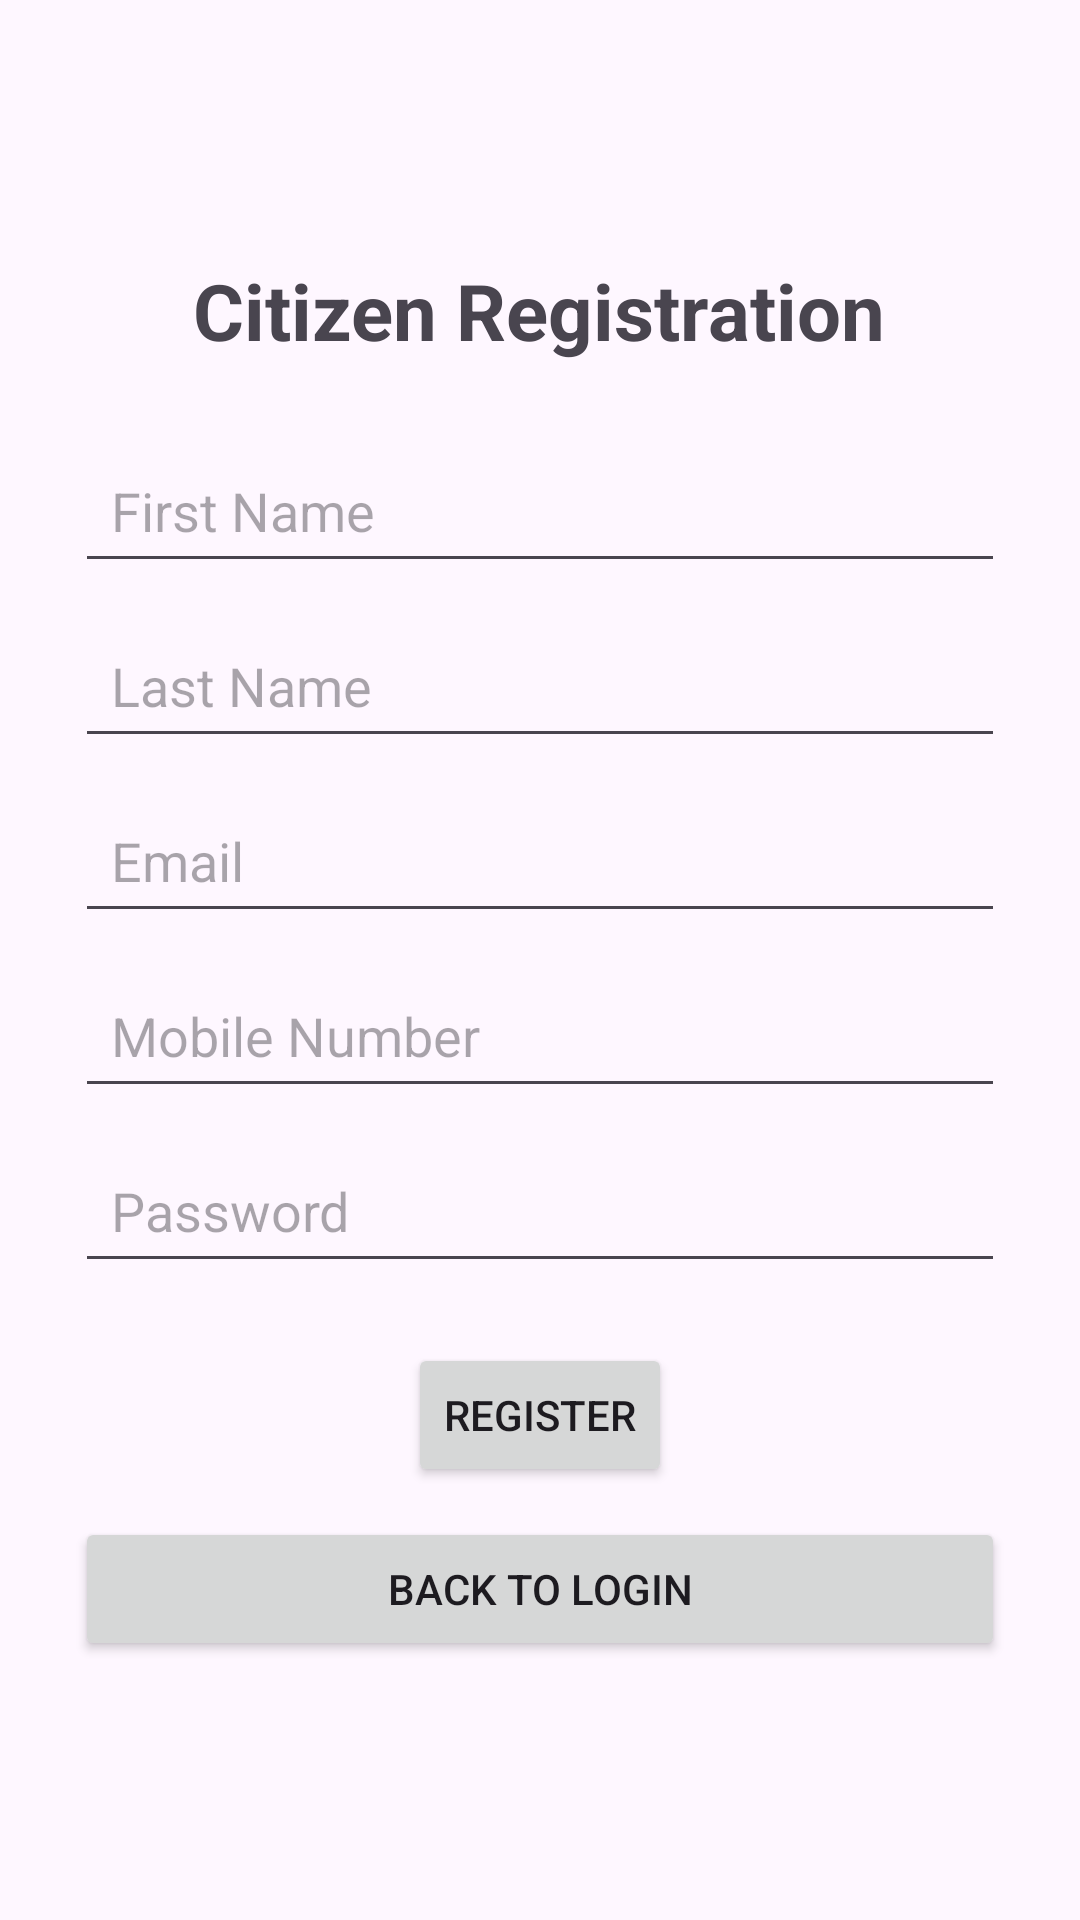

The Android layout XML behind this screen, and the referenced resources:
<!-- AndroidManifest.xml: application theme Theme.GarudaX -->
<!-- res/layout/activity_register.xml -->
<?xml version="1.0" encoding="utf-8"?>
<LinearLayout xmlns:android="http://schemas.android.com/apk/res/android"
    android:id="@+id/main"
    android:layout_width="match_parent"
    android:layout_height="match_parent"
    android:gravity="center"
    android:orientation="vertical"
    android:padding="25dp">

    <TextView
        android:layout_width="wrap_content"
        android:layout_height="wrap_content"
        android:layout_marginBottom="25dp"
        android:text="Citizen Registration"
        android:textSize="26sp"
        android:textStyle="bold" />

    <EditText
        android:id="@+id/etFirstName"
        android:layout_width="match_parent"
        android:layout_height="wrap_content"
        android:hint="First Name"
        android:inputType="textPersonName"
        android:padding="12dp" />

    <EditText
        android:id="@+id/etLastName"
        android:layout_width="match_parent"
        android:layout_height="wrap_content"
        android:layout_marginTop="10dp"
        android:hint="Last Name"
        android:inputType="textPersonName"
        android:padding="12dp" />

    <EditText
        android:id="@+id/etEmail"
        android:layout_width="match_parent"
        android:layout_height="wrap_content"
        android:layout_marginTop="10dp"
        android:hint="Email"
        android:inputType="textEmailAddress"
        android:padding="12dp" />

    <EditText
        android:id="@+id/etMobile"
        android:layout_width="match_parent"
        android:layout_height="wrap_content"
        android:layout_marginTop="10dp"
        android:hint="Mobile Number"
        android:inputType="phone"
        android:padding="12dp" />

    <EditText
        android:id="@+id/etPassword"
        android:layout_width="match_parent"
        android:layout_height="wrap_content"
        android:layout_marginTop="10dp"
        android:hint="Password"
        android:inputType="textPassword"
        android:padding="12dp" />

    <Button
        android:id="@+id/btnRegister"
        android:layout_width="wrap_content"
        android:layout_height="wrap_content"
        android:layout_marginTop="20dp"
        android:text="REGISTER" />

    <Button
        android:id="@+id/btnLogin"
        android:layout_width="match_parent"
        android:layout_height="wrap_content"
        android:layout_marginTop="10dp"
        android:text="BACK TO LOGIN" />

</LinearLayout>
<!-- resources referenced by this layout -->
<resources>
  <style name="Theme.GarudaX" parent="Base.Theme.GarudaX" />
  <style name="Base.Theme.GarudaX" parent="Theme.Material3.DayNight.NoActionBar">
          
          
      </style>
</resources>
